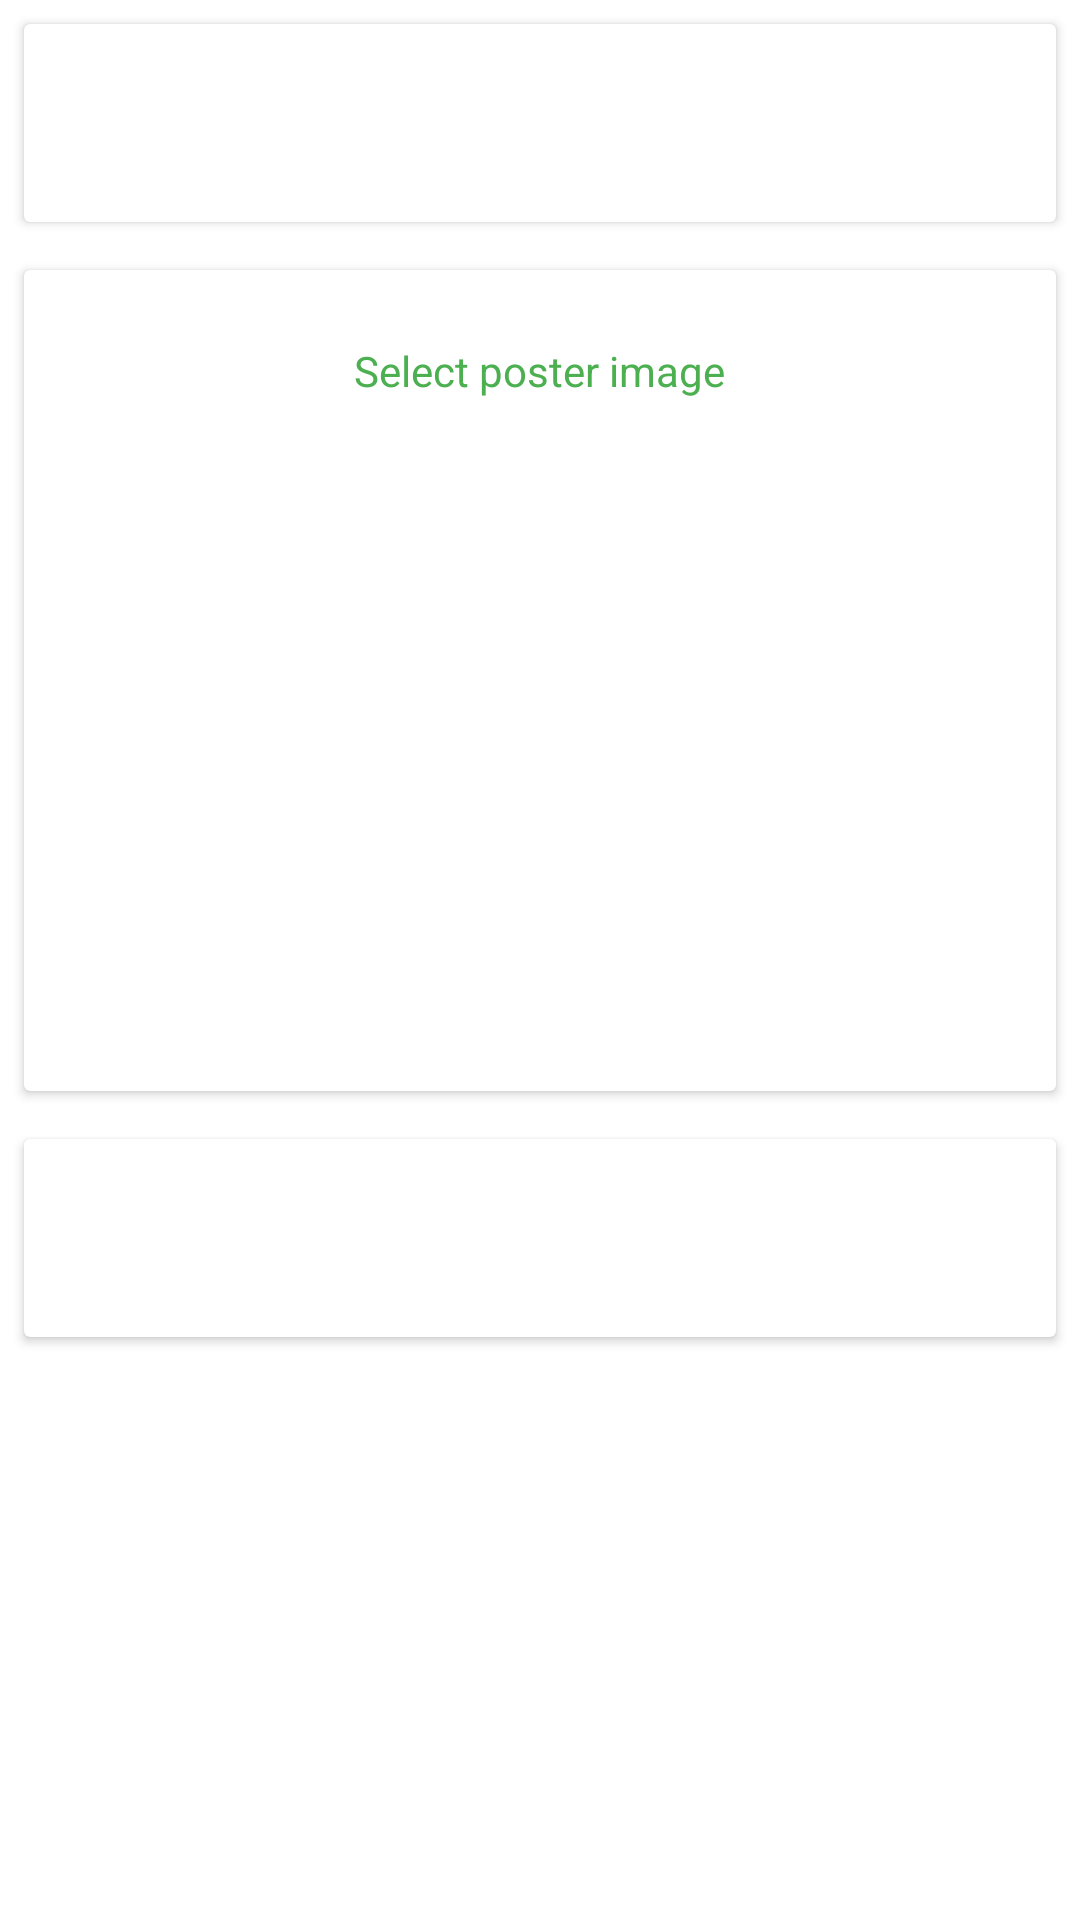

Here is an Android app screen rendered from its layout file. Give the layout XML and the strings, colors and styles it references.
<!-- AndroidManifest.xml: application theme Theme.EcomAdminPhp -->
<!-- res/layout/activity_add_popular.xml -->
<?xml version="1.0" encoding="utf-8"?>
<ScrollView
xmlns:android="http://schemas.android.com/apk/res/android"
xmlns:app="http://schemas.android.com/apk/res-auto"
xmlns:tools="http://schemas.android.com/tools"
android:layout_width="match_parent"
android:layout_height="wrap_content"
tools:context=".ClientArea.AddPopular.Add_PopularActivity">

<LinearLayout
    android:layout_width="match_parent"
    android:layout_height="wrap_content"
    android:orientation="vertical">

    <androidx.cardview.widget.CardView

        android:layout_width="match_parent"
        android:id="@+id/fc"
        android:layout_margin="8dp"
        android:layout_height="wrap_content">


        <Spinner
            android:id="@+id/align_spinner"
            android:elevation="4dp"
            android:layout_width="match_parent"
            android:spinnerMode="dropdown"
            android:layout_margin="8dp"
            android:background="@drawable/spinner_design"
            android:layout_height="50dp" />


    </androidx.cardview.widget.CardView>

    <androidx.cardview.widget.CardView
        android:layout_width="match_parent"
        android:layout_margin="8dp"
        android:layout_height="wrap_content">

        <LinearLayout
            android:layout_width="match_parent"
            android:padding="8dp"
            android:gravity="center_horizontal"
            android:layout_height="wrap_content"
            android:orientation="vertical">

            <TextView
                android:layout_width="wrap_content"
                android:layout_height="wrap_content"
                android:text="Select poster image"
                android:layout_marginTop="16dp"
                android:textColor="#4CAF50"/>

            <androidx.appcompat.widget.AppCompatButton
                android:layout_width="wrap_content"
                android:layout_height="40dp"
                android:text="Select"
                android:id="@+id/selectImgbtn"
                android:background="@drawable/btn_border1"
                android:textColor="@color/white"
                android:layout_marginTop="8dp"/>

            <ImageView
                android:layout_width="match_parent"
                android:layout_height="500px"
                android:layout_marginTop="8dp"
                android:scaleType="fitCenter"
                android:id="@+id/productImage">

            </ImageView>

        </LinearLayout>

    </androidx.cardview.widget.CardView>

    <androidx.cardview.widget.CardView

        android:layout_width="match_parent"
        android:layout_margin="8dp"
        android:layout_height="wrap_content">


        <Spinner
            android:id="@+id/categorySpinner"
            android:elevation="4dp"
            android:layout_width="match_parent"
            android:spinnerMode="dropdown"
            android:layout_margin="8dp"
            android:background="@drawable/spinner_design"
            android:layout_height="50dp" />


    </androidx.cardview.widget.CardView>

    <androidx.appcompat.widget.AppCompatButton
        android:layout_width="wrap_content"
        android:layout_height="40dp"
        android:text="Add"
        android:layout_gravity="center"
        android:id="@+id/add_btn"
        android:background="@drawable/btn_border1"
        android:textColor="@color/white"
        android:layout_marginTop="16dp"/>



</LinearLayout>
</ScrollView>
<!-- resources referenced by this layout -->
<resources>
  <color name="white">#FFFFFFFF</color>
  <style name="Theme.EcomAdminPhp" parent="Theme.MaterialComponents.DayNight.DarkActionBar">
          
          <item name="colorPrimary">#4CAF50</item>
          <item name="colorPrimaryVariant">#4CAF50</item>
          <item name="colorOnPrimary">@color/white</item>
          
          <item name="colorSecondary">@color/teal_200</item>
          <item name="colorSecondaryVariant">@color/teal_700</item>
          <item name="colorOnSecondary">@color/black</item>
          
          <item name="android:statusBarColor" tools:targetApi="l">?attr/colorPrimaryVariant</item>
          
      </style>
  <color name="teal_200">#FF03DAC5</color>
  <color name="teal_700">#FF018786</color>
  <color name="black">#FF000000</color>
</resources>
